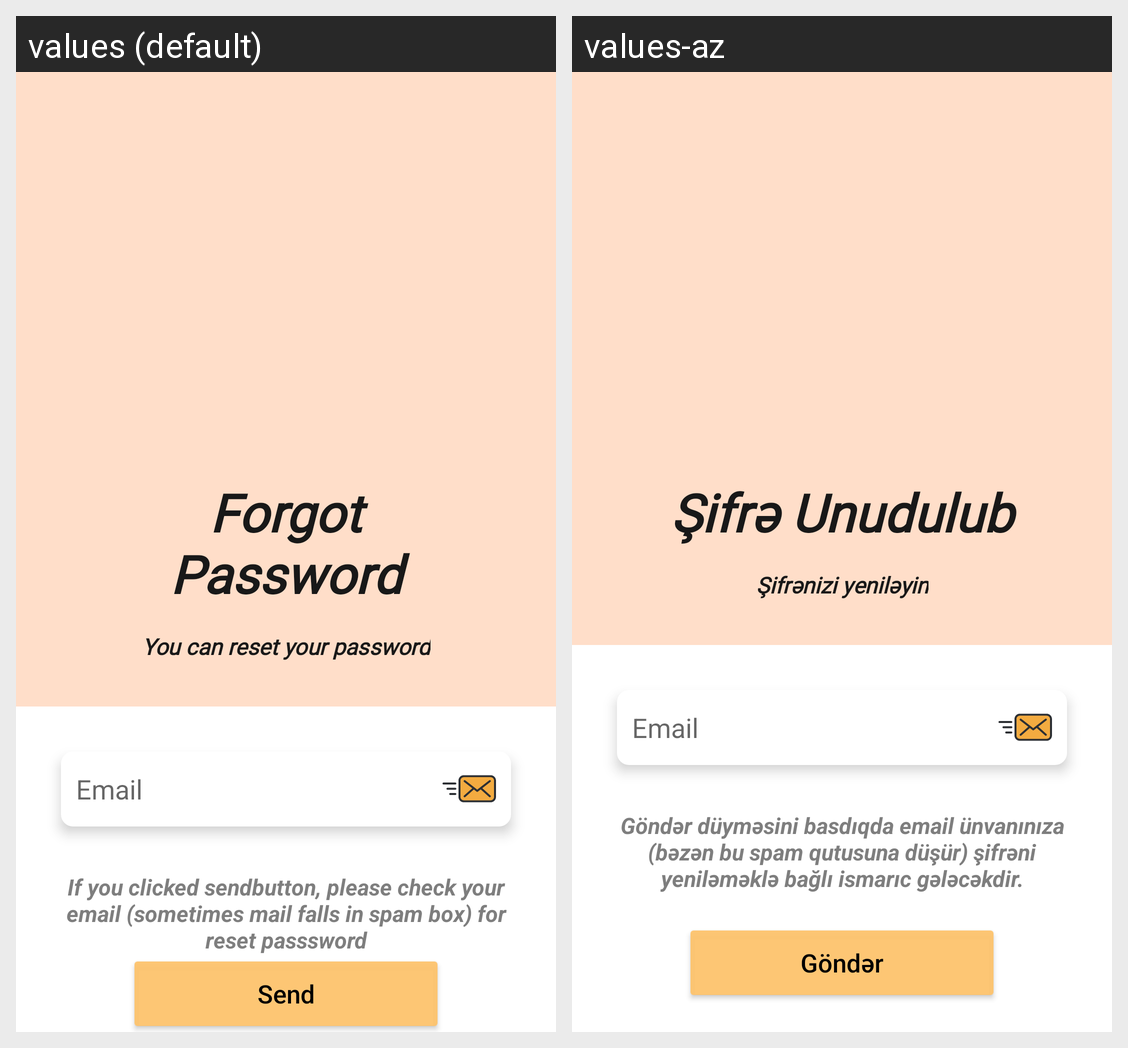

Locale-by-locale string values for the Android screen shown in this grid:
Android screen res/layout/fragment_forgot_password.xml rendered under 2 locales, left to right: values (default), values-az. Device: Nexus 5 (rendered at 1080×1920; each locale shown at half size, 540×960, under a caption strip naming it); theme Theme.FoodDeliveryAppAbbGraduation.
Strings drawn on this screen, with the default value and each locale's value (text and hints the layout hard-codes, and strings that could not be matched under every locale, appear in the picture but are not listed):

forgot_password_text
  values: Forgot Password
  values-az: Şifrə Unudulub

forgot_password_info
  values: You can reset your password
  values-az: Şifrənizi yeniləyin

forgot_password_info_2
  values: If you clicked sendbutton, please check your email (sometimes mail falls in spam box) for reset passsword
  values-az: Göndər düyməsini basdıqda email ünvanınıza (bəzən bu spam qutusuna düşür) şifrəni yeniləməklə bağlı ismarıc gələcəkdir.

email_text
  values: Email
  values-az: Email

send_text
  values: Send
  values-az: Göndər
